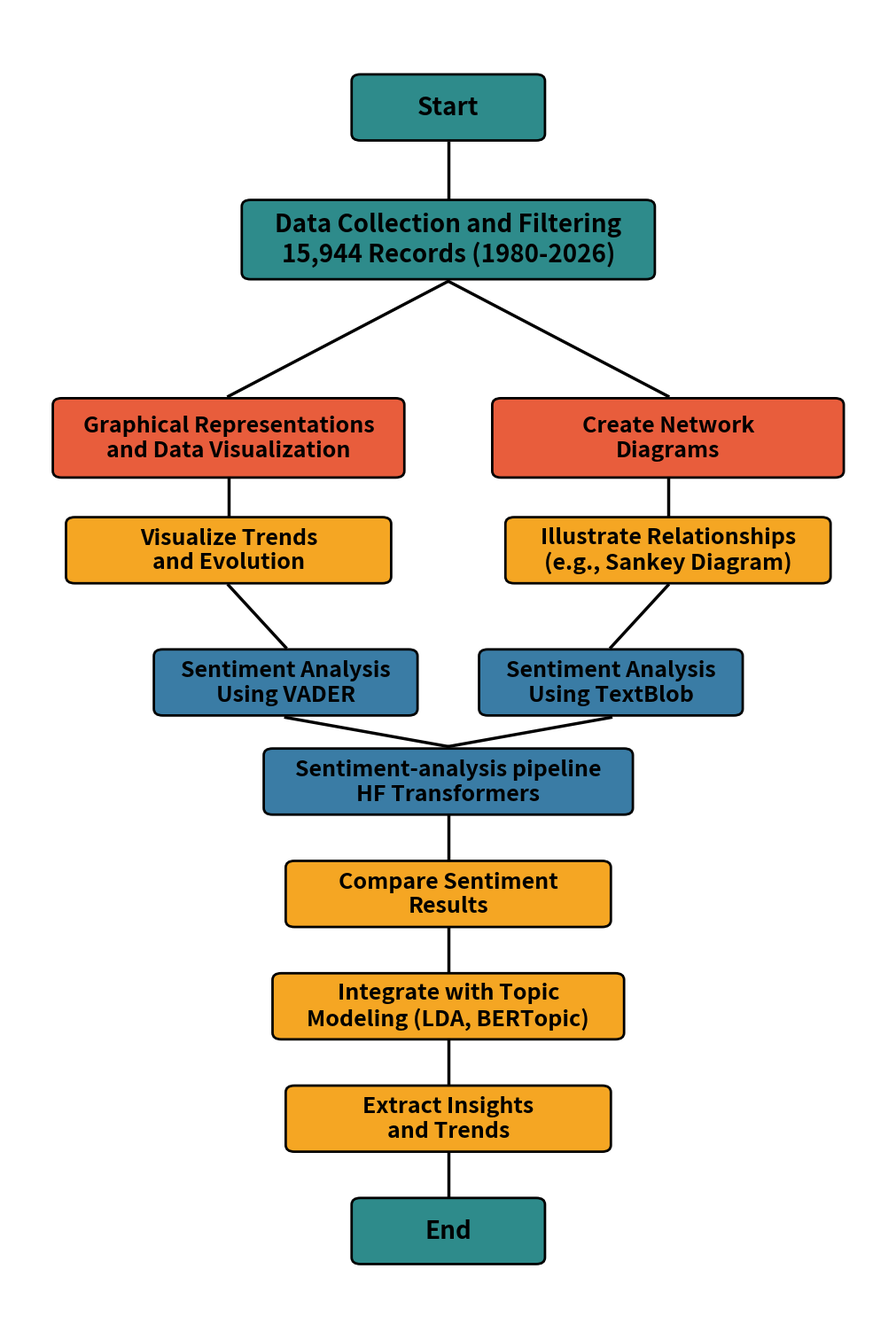

Generate this figure with matplotlib:
import matplotlib.pyplot as plt
import matplotlib.patches as mpatches
from matplotlib.patches import FancyBboxPatch

fig, ax = plt.subplots(figsize=(10, 15))
ax.set_xlim(0, 10)
ax.set_ylim(0, 20)
ax.axis('off')

color_teal = '#2E8B8B'
color_orange = '#E85D3C'
color_yellow = '#F5A623'
color_blue = '#3A7CA5'

def get_box_edges(x, y, width, height, offset=0.13):
    return {
        "top": (x, y + height/2 + offset),
        "bottom": (x, y - height/2 - offset),
        "left": (x - width/2 - offset, y),
        "right": (x + width/2 + offset, y),
        "center": (x, y)
    }

def create_box(ax, x, y, width, height, text, color, fontsize=18, bold=True):
    box = FancyBboxPatch(
        (x - width/2, y - height/2), width, height,
        boxstyle="round,pad=0.1",
        facecolor=color,
        edgecolor='black',
        linewidth=2
    )
    ax.add_patch(box)
    weight = 'bold' if bold else 'normal'
    ax.text(x, y, text, ha='center', va='center', fontsize=fontsize, weight=weight, wrap=True)

def create_line(ax, x1, y1, x2, y2):
    ax.plot([x1, x2], [y1, y2], 'k-', linewidth=2.5)

w_start, h_start = 2, 0.8
w_data, h_data = 4.5, 1
w_orange, h_orange = 3.8, 1
w_yellow, h_yellow = 3.5, 0.8
w_network_yellow, h_network_yellow = 3.5, 0.8
w_blue, h_blue = 2.8, 0.8
w_custom_blue, h_custom_blue = 4, 0.8

start_edges = get_box_edges(5, 18.5, w_start, h_start)
create_box(ax, 5, 18.5, w_start, h_start, 'Start', color_teal, fontsize=20)
data_edges = get_box_edges(5, 16.5, w_data, h_data)
create_box(ax, 5, 16.5, w_data, h_data, 'Data Collection and Filtering\n15,944 Records (1980-2026)', color_teal, fontsize=20)
create_line(ax, start_edges['bottom'][0], start_edges['bottom'][1], data_edges['top'][0], data_edges['top'][1])

gr_edges = get_box_edges(2.5, 13.5, w_orange, h_orange)
net_edges = get_box_edges(7.5, 13.5, w_orange, h_orange)
create_box(ax, 2.5, 13.5, w_orange, h_orange, 'Graphical Representations\nand Data Visualization', color_orange, fontsize=18)
create_box(ax, 7.5, 13.5, w_orange, h_orange, 'Create Network\nDiagrams', color_orange, fontsize=18)
create_line(ax, data_edges['bottom'][0], data_edges['bottom'][1], gr_edges['top'][0], gr_edges['top'][1])
create_line(ax, data_edges['bottom'][0], data_edges['bottom'][1], net_edges['top'][0], net_edges['top'][1])

viz_edges = get_box_edges(2.5, 11.8, w_yellow, h_yellow)
illus_edges = get_box_edges(7.5, 11.8, w_network_yellow, h_network_yellow)
create_box(ax, 2.5, 11.8, w_yellow, h_yellow, 'Visualize Trends\nand Evolution', color_yellow, fontsize=18)
create_box(ax, 7.5, 11.8, w_network_yellow, h_network_yellow, 'Illustrate Relationships\n(e.g., Sankey Diagram)', color_yellow, fontsize=18)
create_line(ax, gr_edges['bottom'][0], gr_edges['bottom'][1], viz_edges['top'][0], viz_edges['top'][1])
create_line(ax, net_edges['bottom'][0], net_edges['bottom'][1], illus_edges['top'][0], illus_edges['top'][1])

space = 0.9
x_left = 5 - w_blue/2 - space/2
x_right = 5 + w_blue/2 + space/2
Y_blue = 9.8

vader_edges = get_box_edges(x_left, Y_blue, w_blue, h_blue)
textblob_edges = get_box_edges(x_right, Y_blue, w_blue, h_blue)
create_box(ax, x_left, Y_blue, w_blue, h_blue, 'Sentiment Analysis\nUsing VADER', color_blue, fontsize=18)
create_box(ax, x_right, Y_blue, w_blue, h_blue, 'Sentiment Analysis\nUsing TextBlob', color_blue, fontsize=18)

create_line(ax, viz_edges['bottom'][0], viz_edges['bottom'][1], vader_edges['top'][0], vader_edges['top'][1])
create_line(ax, illus_edges['bottom'][0], illus_edges['bottom'][1], textblob_edges['top'][0], textblob_edges['top'][1])

custom_edges = get_box_edges(5, 8.3, w_custom_blue, h_custom_blue)
create_box(ax, 5, 8.3, w_custom_blue, h_custom_blue, 'Sentiment-analysis pipeline\nHF Transformers', color_blue, fontsize=18)
create_line(ax, vader_edges['bottom'][0], vader_edges['bottom'][1], custom_edges['top'][0], custom_edges['top'][1])
create_line(ax, textblob_edges['bottom'][0], textblob_edges['bottom'][1], custom_edges['top'][0], custom_edges['top'][1])

compare_edges = get_box_edges(5, 6.6, w_yellow, h_yellow)
model_edges = get_box_edges(5, 4.9, w_orange, h_yellow)
extract_edges = get_box_edges(5, 3.2, w_yellow, h_yellow)
create_box(ax, 5, 6.6, w_yellow, h_yellow, 'Compare Sentiment\nResults', color_yellow, fontsize=18)
create_box(ax, 5, 4.9, w_orange, h_yellow, 'Integrate with Topic\nModeling (LDA, BERTopic)', color_yellow, fontsize=18)
create_box(ax, 5, 3.2, w_yellow, h_yellow, 'Extract Insights\nand Trends', color_yellow, fontsize=18)

create_line(ax, custom_edges['bottom'][0], custom_edges['bottom'][1], compare_edges['top'][0], compare_edges['top'][1])
create_line(ax, compare_edges['bottom'][0], compare_edges['bottom'][1], model_edges['top'][0], model_edges['top'][1])
create_line(ax, model_edges['bottom'][0], model_edges['bottom'][1], extract_edges['top'][0], extract_edges['top'][1])

end_edges = get_box_edges(5, 1.5, w_start, h_start)
create_box(ax, 5, 1.5, w_start, h_start, 'End', color_teal, fontsize=20)
create_line(ax, extract_edges['bottom'][0], extract_edges['bottom'][1], end_edges['top'][0], end_edges['top'][1])

plt.tight_layout(pad=0.3)
plt.savefig('research_workflow_flowchart.png', dpi=600, bbox_inches='tight', facecolor='white', edgecolor='none', pad_inches=0.1)
plt.show()
